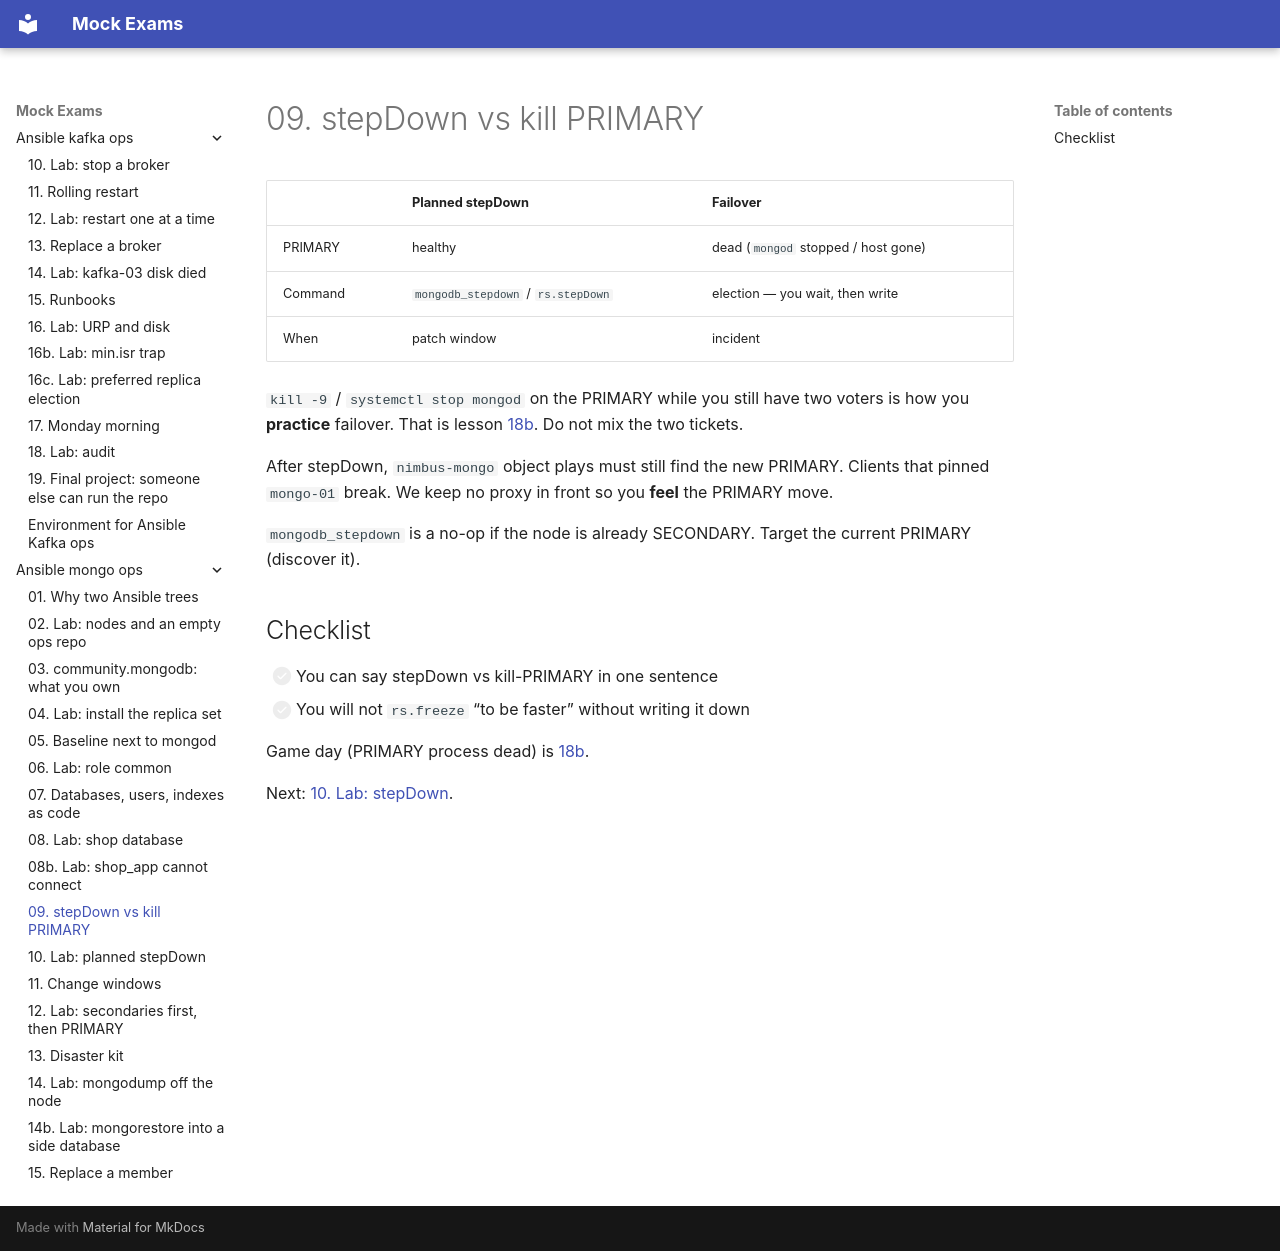

repository: FedorArbuzov/mock-exams · page: ansible-mongo-ops/09-stepdown/index.html · generator: mkdocs

# 09. stepDown vs kill PRIMARY

| | Planned stepDown | Failover |
|--|------------------|----------|
| PRIMARY | healthy | dead (`mongod` stopped / host gone) |
| Command | `mongodb_stepdown` / `rs.stepDown` | election — you wait, then write |
| When | patch window | incident |

`kill -9` / `systemctl stop mongod` on the PRIMARY while you still have two voters is how you **practice** failover. That is lesson [18b](18b-lab-primary-down.md). Do not mix the two tickets.

After stepDown, `nimbus-mongo` object plays must still find the new PRIMARY. Clients that pinned `mongo-01` break. We keep no proxy in front so you **feel** the PRIMARY move.

`mongodb_stepdown` is a no-op if the node is already SECONDARY. Target the current PRIMARY (discover it).

## Checklist

- [ ] You can say stepDown vs kill-PRIMARY in one sentence
- [ ] You will not `rs.freeze` “to be faster” without writing it down

Game day (PRIMARY process dead) is [18b](18b-lab-primary-down.md).

Next: [10. Lab: stepDown](10-lab-stepdown.md).
